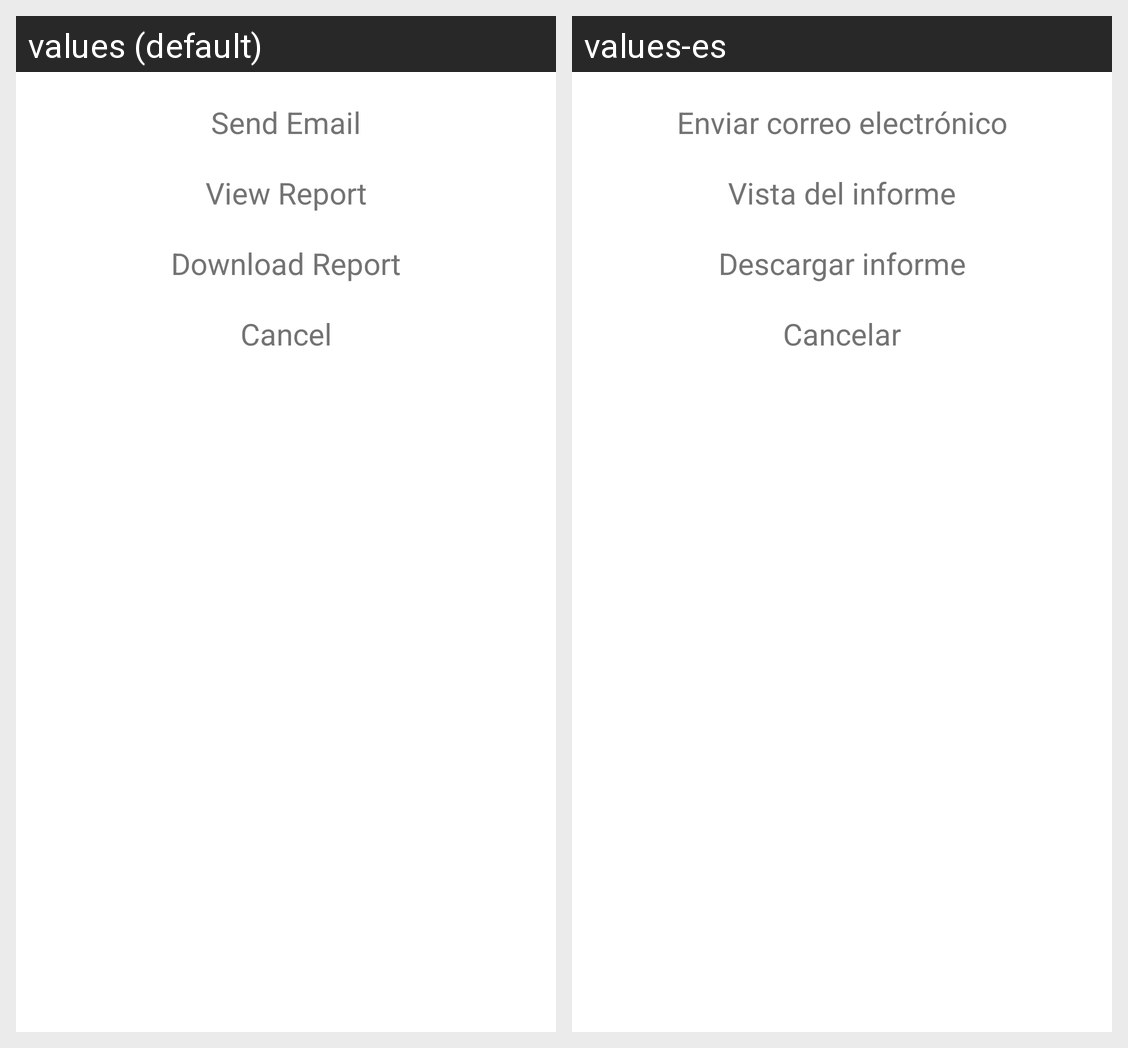

Here is an Android app screen in its default locale and in the app's own translations. Write out the translated-string differences for the strings that appear on this screen.
Android screen res/layout/report_option_sheet.xml rendered under 2 locales, left to right: values (default), values-es. Device: Nexus 5 (rendered at 1080×1920; each locale shown at half size, 540×960, under a caption strip naming it); theme AppTheme.
Strings drawn on this screen, with the default value and each locale's value (text and hints the layout hard-codes, and strings that could not be matched under every locale, appear in the picture but are not listed):

send_email_report
  values: Send Email
  values-es: Enviar correo electrónico

view_report_report
  values: View Report
  values-es: Vista del informe

download_report_report
  values: Download Report
  values-es: Descargar informe

cancel
  values: Cancel
  values-es: Cancelar
